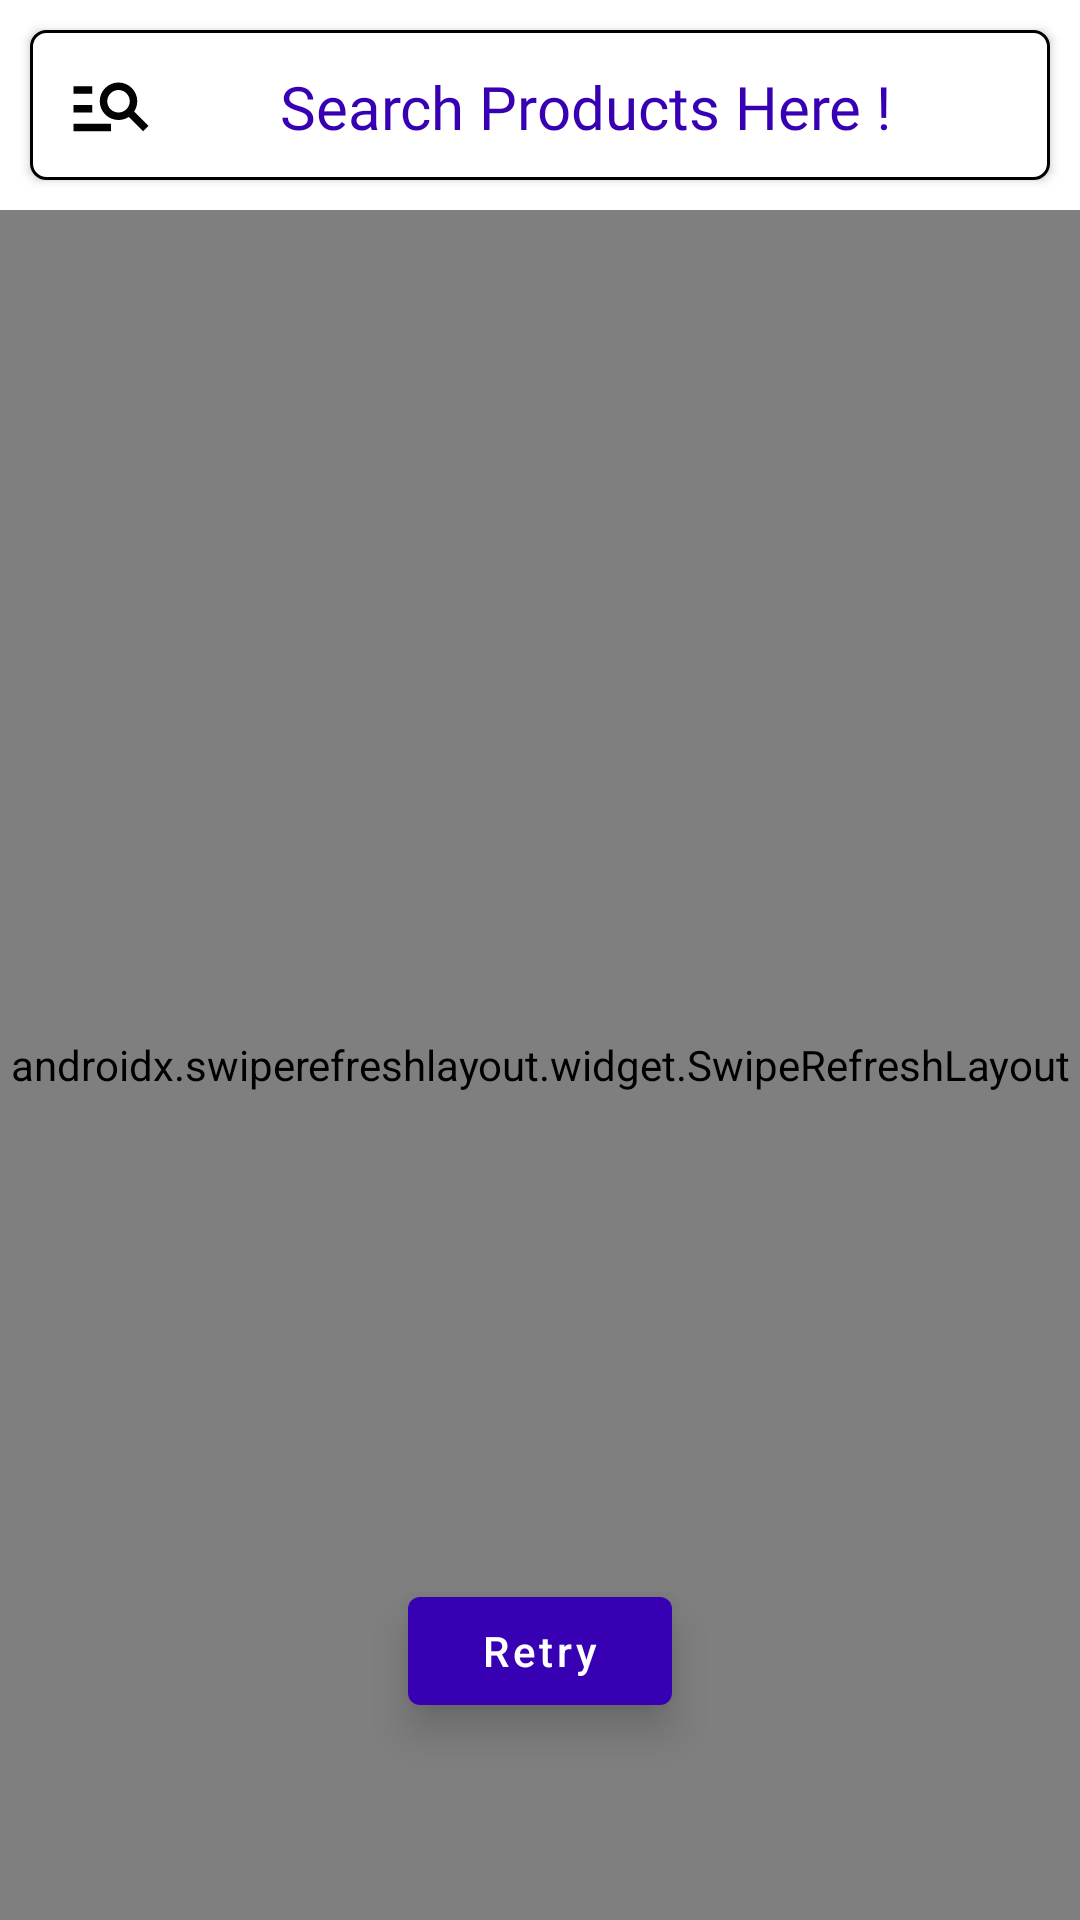

Produce the Android XML layout that renders to this screen, including the resource entries it uses.
<!-- AndroidManifest.xml: application theme Theme.RBEnterprise -->
<!-- res/layout/fragment_home.xml -->
<?xml version="1.0" encoding="utf-8"?>
<androidx.constraintlayout.widget.ConstraintLayout
    xmlns:android="http://schemas.android.com/apk/res/android"
    xmlns:app="http://schemas.android.com/apk/res-auto"
    xmlns:tools="http://schemas.android.com/tools"
    android:layout_width="match_parent"
    android:layout_height="match_parent"
    android:background="@color/white"
    tools:context="com.example.rbenterprise.Splash.Main.Fragments.HomeFragment">

    <androidx.appcompat.widget.AppCompatButton
        android:layout_width="match_parent"
        android:layout_height="50dp"
       app:layout_constraintTop_toTopOf="parent"
        app:layout_constraintLeft_toLeftOf="parent"
        app:layout_constraintRight_toRightOf="parent"
        android:text="Search Products Here !"
        android:textAllCaps="false"
        android:textSize="20dp"
        android:textColor="@color/purple_700"
        android:drawableLeft="@drawable/searchicon"
        android:layout_marginRight="10dp"
        android:layout_marginLeft="10dp"
        android:background="@drawable/custom_button"
        android:padding="12dp"
        android:fontFamily="@font/baloo_bhai"
        android:id="@+id/searchbutton"
        android:transitionName="searchTransition"
        android:layout_marginTop="10dp"
        />

    <androidx.swiperefreshlayout.widget.SwipeRefreshLayout
        android:layout_width="0dp"
        android:layout_height="0dp"
        android:layout_marginTop="10dp"
        app:layout_constraintBottom_toBottomOf="parent"
        app:layout_constraintLeft_toLeftOf="parent"
        app:layout_constraintRight_toRightOf="parent"
        app:layout_constraintTop_toBottomOf="@+id/searchbutton"
        android:id="@+id/refresh_layout"
        >

        <androidx.recyclerview.widget.RecyclerView
            android:id="@+id/home_page_recyclerview"
            android:layout_width="0dp"
            android:layout_height="0dp"
            android:background="@color/white"
            app:layout_constraintTop_toBottomOf="@+id/searchbutton" />

    </androidx.swiperefreshlayout.widget.SwipeRefreshLayout>

    <com.airbnb.lottie.LottieAnimationView
        android:id="@+id/no_internet_connection"
        android:layout_width="0dp"
        android:layout_height="0dp"
        android:layout_gravity="center"
        android:visibility="gone"
        app:layout_constraintBottom_toBottomOf="parent"
        app:layout_constraintEnd_toEndOf="parent"
        app:layout_constraintStart_toStartOf="parent"
        app:layout_constraintTop_toTopOf="parent"
        app:lottie_autoPlay="true"
        app:lottie_fileName="nointernet.json"
        app:lottie_loop="true" />

    <Button
        android:id="@+id/retry_btn"
        android:layout_width="wrap_content"
        android:layout_height="wrap_content"
        android:layout_marginStart="8dp"
        android:layout_marginTop="8dp"
        android:layout_marginEnd="8dp"
        android:layout_marginBottom="8dp"
        android:text="Retry"
        android:textAllCaps="false"
        android:translationZ="8dp"
        android:stateListAnimator="@null"
        app:layout_constraintBottom_toBottomOf="parent"
        app:layout_constraintEnd_toEndOf="parent"
        app:layout_constraintStart_toStartOf="parent"
        app:layout_constraintTop_toTopOf="parent"
        app:layout_constraintVertical_bias="0.9" />


</androidx.constraintlayout.widget.ConstraintLayout>
<!-- resources referenced by this layout -->
<resources>
  <color name="purple_700">#FF3700B3</color>
  <color name="white">#FFFFFFFF</color>
  <!-- drawable custom_button (drawable-v24) -->
  <?xml version="1.0" encoding="utf-8"?>
  <shape xmlns:android="http://schemas.android.com/apk/res/android" android:shape="rectangle">
  
      <solid android:color="@color/white"/>
  
      <corners android:radius="5dp"/>
  
      <stroke android:color="@color/black" android:width="1dp"/>
  
  </shape>
  <!-- drawable searchicon (drawable) -->
  <vector android:autoMirrored="true" android:height="30dp"
      android:tint="#030101" android:viewportHeight="24"
      android:viewportWidth="24" android:width="30dp" xmlns:android="http://schemas.android.com/apk/res/android">
      <path android:fillColor="@android:color/white" android:pathData="M7,9H2V7h5V9zM7,12H2v2h5V12zM20.59,19l-3.83,-3.83C15.96,15.69 15.02,16 14,16c-2.76,0 -5,-2.24 -5,-5s2.24,-5 5,-5s5,2.24 5,5c0,1.02 -0.31,1.96 -0.83,2.75L22,17.59L20.59,19zM17,11c0,-1.65 -1.35,-3 -3,-3s-3,1.35 -3,3s1.35,3 3,3S17,12.65 17,11zM2,19h10v-2H2V19z"/>
  </vector>
  <style name="Theme.RBEnterprise" parent="Theme.MaterialComponents.Light.DarkActionBar">
          
          <item name="colorPrimary">@color/purple_700</item>
          <item name="colorPrimaryVariant">@color/purple_700</item>
          <item name="colorOnPrimary">@color/white</item>
          
          <item name="colorSecondary">@color/teal_200</item>
          <item name="colorSecondaryVariant">@color/teal_700</item>
          <item name="colorOnSecondary">@color/black</item>
          
          <item name="android:statusBarColor" tools:targetApi="l">?attr/colorPrimaryVariant</item>
          
          <item name="android:windowActivityTransitions">true</item>
      </style>
  <color name="black">#FF000000</color>
  <color name="teal_200">#FF03DAC5</color>
  <color name="teal_700">#FF018786</color>
</resources>
